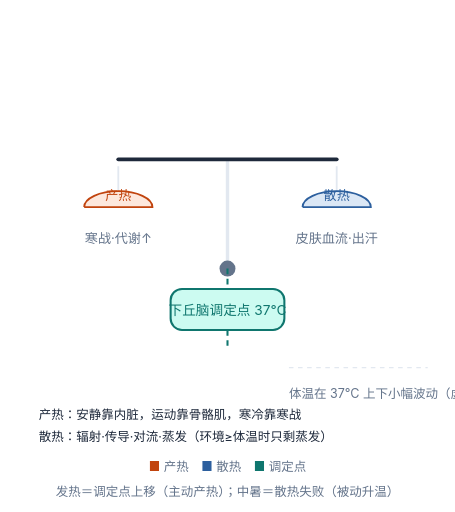
t = 0.00 s
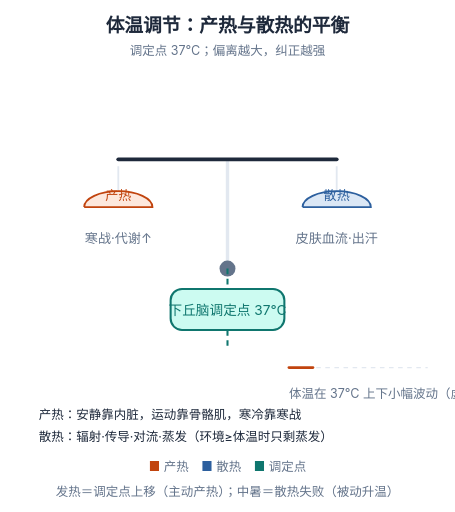
t = 1.58 s
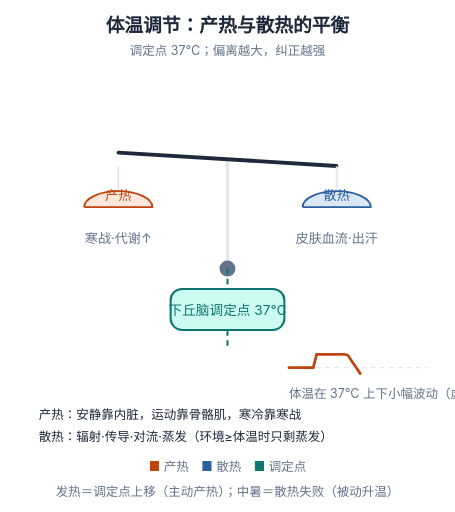
t = 2.98 s
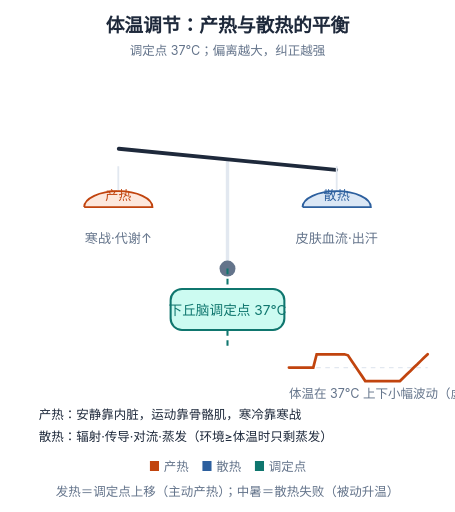
t = 4.29 s
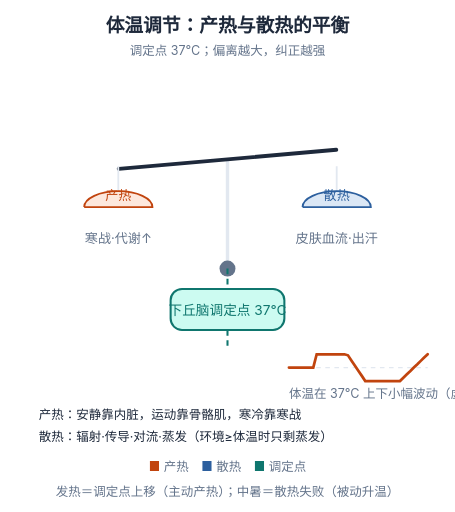
t = 5.60 s
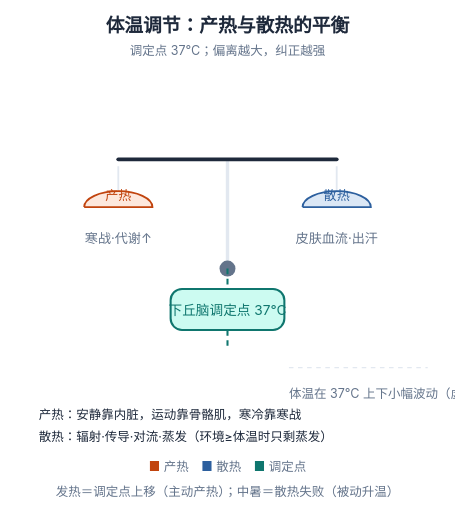
t = 7.00 s

The animated SVG that drew these frames (rendered in a browser with its animation timeline set to each time). Animation: 3 SMIL elements (animate=2,animateTransform=1); one cycle of 7.00 s, repeats indefinitely.

<svg xmlns="http://www.w3.org/2000/svg" viewBox="0 0 400 450" width="400" height="450" role="img" aria-labelledby="ft fd" style="background:#ffffff"><title id="ft">体温调节</title><desc id="fd">产热与散热如天平两端，由下丘脑调定点 37℃ 统一协调；发热是调定点上移的主动过程，中暑是散热失败的被动升温。</desc><text x="200.0" y="28" text-anchor="middle" font-size="16.5" font-weight="700" fill="#1e293b" font-family="-apple-system,'PingFang SC','Microsoft YaHei',sans-serif" opacity="0"><animate attributeName="opacity" values="0;1" keyTimes="0;1" dur="0.55s" fill="freeze" calcMode="spline" keySplines="0.23 1 0.32 1"/>体温调节：产热与散热的平衡<tspan x="200.0" y="48" text-anchor="middle" font-size="11" fill="#64748b" font-weight="400">调定点 37℃；偏离越大，纠正越强</tspan></text><path d="M200,140 V236" stroke="#e2e8f0" stroke-width="3"/><circle cx="200" cy="236" r="7" fill="#64748b"/><g transform="translate(200,140)"><path d="M-96,0 H96" stroke="#1e293b" stroke-width="3.4" stroke-linecap="round"/><animateTransform attributeName="transform" type="rotate" additive="sum" values="0;0;7;-5;0" keyTimes="0;0.30;0.55;0.80;1" dur="7.0s" repeatCount="indefinite" calcMode="spline" keySplines="0.45 0 0.55 1;0.45 0 0.55 1;0.45 0 0.55 1;0.45 0 0.55 1"/></g><path d="M104,146 V182 M296,146 V182" stroke="#e2e8f0" stroke-width="1.6"/><path d="M74,182 H134 A30,14 0 0 0 74,182" fill="#fde8dd" stroke="#c1440e" stroke-width="1.6"/><path d="M266,182 H326 A30,14 0 0 0 266,182" fill="#dbe7f5" stroke="#2c5f9e" stroke-width="1.6"/><text font-size="11.5" font-family="-apple-system,'PingFang SC','Microsoft YaHei',sans-serif"><tspan x="104" y="176" text-anchor="middle" fill="#c1440e">产热</tspan><tspan x="296" y="176" text-anchor="middle" fill="#2c5f9e">散热</tspan><tspan x="104" y="214" text-anchor="middle" fill="#64748b">寒战·代谢↑</tspan><tspan x="296" y="214" text-anchor="middle" fill="#64748b">皮肤血流·出汗</tspan></text><rect x="150" y="254" width="100" height="36" rx="10" fill="#ccfbf1" stroke="#0f766e" stroke-width="1.8"/><text x="200" y="277" text-anchor="middle" font-size="12" fill="#0f766e" font-family="-apple-system,'PingFang SC','Microsoft YaHei',sans-serif">下丘脑调定点 37℃</text><path d="M200,236 V254 M200,290 V306" stroke="#0f766e" stroke-width="1.8" fill="none" stroke-dasharray="5 4"/><path d="M254,323.1 H376" stroke="#e2e8f0" stroke-width="1.2" stroke-dasharray="4 4"/><path d="M254.0,323.1 L257.1,323.1 L260.1,323.1 L263.1,323.1 L266.2,323.1 L269.2,323.1 L272.3,323.1 L275.4,323.1 L278.4,311.4 L281.4,311.4 L284.5,311.4 L287.6,311.4 L290.6,311.4 L293.6,311.4 L296.7,311.4 L299.8,311.4 L302.8,311.4 L305.9,312.3 L308.9,316.8 L311.9,321.3 L315.0,325.9 L318.1,330.4 L321.1,334.9 L324.1,334.9 L327.2,334.9 L330.2,334.9 L333.3,334.9 L336.4,334.9 L339.4,334.9 L342.4,334.9 L345.5,334.9 L348.6,334.9 L351.6,334.9 L354.6,332.0 L357.7,329.0 L360.8,326.1 L363.8,323.1 L366.9,320.2 L369.9,317.2 L372.9,314.3 L376.0,311.4" fill="none" stroke="#c1440e" stroke-width="2.4" stroke-linecap="round" stroke-dasharray="220" stroke-dashoffset="220"><animate attributeName="stroke-dashoffset" values="220;0" keyTimes="0;1" dur="7.0s" repeatCount="indefinite" calcMode="spline" keySplines="0.45 0 0.55 1"/></path><text x="254" y="350" font-size="11" fill="#64748b" font-family="-apple-system,'PingFang SC','Microsoft YaHei',sans-serif">体温在 37℃ 上下小幅波动（虚线为调定点）</text><text x="34" y="368" font-size="11" font-family="-apple-system,'PingFang SC','Microsoft YaHei',sans-serif" fill="#1e293b">产热：安静靠内脏，运动靠骨骼肌，寒冷靠寒战</text><text x="34" y="388" font-size="11" font-family="-apple-system,'PingFang SC','Microsoft YaHei',sans-serif" fill="#1e293b">散热：辐射·传导·对流·蒸发（环境≥体温时只剩蒸发）</text><text x="200.0" y="414" text-anchor="middle" font-size="11" fill="#64748b" font-family="-apple-system,'PingFang SC','Microsoft YaHei',sans-serif"><tspan fill="#c1440e">■</tspan> 产热　<tspan fill="#2c5f9e">■</tspan> 散热　<tspan fill="#0f766e">■</tspan> 调定点</text><text x="200.0" y="436" text-anchor="middle" font-size="11" fill="#64748b" font-family="-apple-system,'PingFang SC','Microsoft YaHei',sans-serif">发热＝调定点上移（主动产热）；中暑＝散热失败（被动升温）</text></svg>
